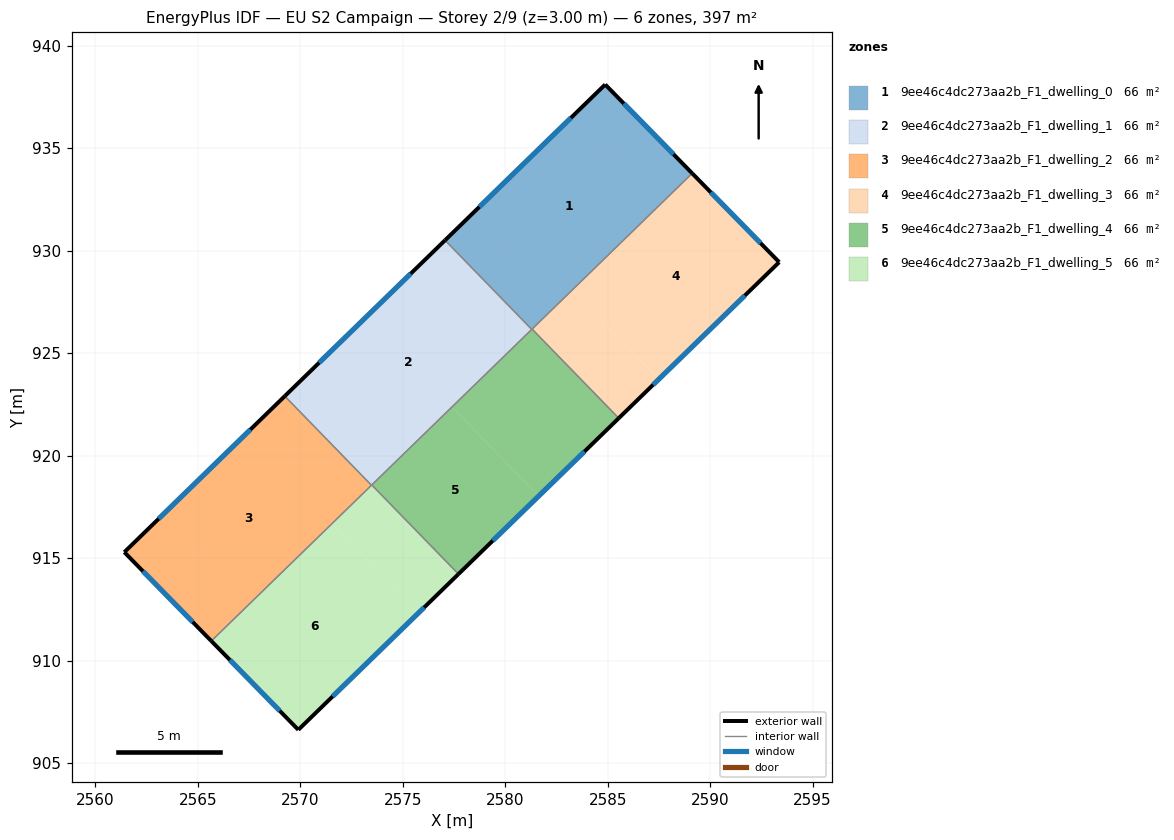
=== STOREY PLAN SPEC (per zone: floor XY polygon, exterior-wall plan segments, windows/doors) ===
zone 1: 9ee46c4dc273aa2b_F1_dwelling_0  (66.2 m²)
  floor: (2584.88, 938.10) (2589.12, 933.77) (2581.29, 926.16) (2577.06, 930.50)
  exterior wall: (2584.88, 938.10) – (2577.06, 930.50)  [10.9 m]
    window: (2583.20, 936.47) – (2578.74, 932.13)  [10.7 m²]
  exterior wall: (2589.12, 933.77) – (2584.88, 938.10)  [6.1 m]
    window: (2588.21, 934.70) – (2585.79, 937.17)  [5.9 m²]
  interior walls: 3
zone 2: 9ee46c4dc273aa2b_F1_dwelling_1  (66.2 m²)
  floor: (2577.06, 930.50) (2581.29, 926.16) (2573.47, 918.55) (2569.24, 922.90)
  exterior wall: (2577.06, 930.50) – (2569.24, 922.90)  [10.9 m]
    window: (2575.39, 928.87) – (2570.92, 924.53)  [10.7 m²]
  interior walls: 4
zone 3: 9ee46c4dc273aa2b_F1_dwelling_2  (66.2 m²)
  floor: (2569.24, 922.90) (2573.47, 918.55) (2565.66, 910.95) (2561.42, 915.29)
  exterior wall: (2561.42, 915.29) – (2565.66, 910.95)  [6.1 m]
    window: (2562.33, 914.36) – (2564.75, 911.88)  [5.9 m²]
  exterior wall: (2569.24, 922.90) – (2561.42, 915.29)  [10.9 m]
    window: (2567.57, 921.27) – (2563.09, 916.92)  [10.7 m²]
  interior walls: 2
zone 4: 9ee46c4dc273aa2b_F1_dwelling_3  (66.2 m²)
  floor: (2589.12, 933.77) (2593.37, 929.43) (2587.49, 923.72) (2583.26, 928.07)
  floor: (2583.26, 928.07) (2587.49, 923.72) (2585.54, 921.82) (2581.31, 926.17)
  exterior wall: (2593.37, 929.43) – (2589.12, 933.77)  [6.1 m]
    window: (2592.46, 930.36) – (2590.03, 932.84)  [5.9 m²]
  exterior wall: (2585.54, 921.82) – (2593.37, 929.43)  [10.9 m]
    window: (2587.21, 923.45) – (2591.69, 927.80)  [10.7 m²]
  interior walls: 2
zone 5: 9ee46c4dc273aa2b_F1_dwelling_4  (66.2 m²)
  floor: (2577.40, 922.37) (2581.63, 918.02) (2577.72, 914.22) (2573.49, 918.57)
  floor: (2581.31, 926.17) (2585.54, 921.82) (2581.63, 918.02) (2577.40, 922.37)
  exterior wall: (2577.72, 914.22) – (2585.54, 921.82)  [10.9 m]
    window: (2579.39, 915.85) – (2583.86, 920.19)  [10.7 m²]
  interior walls: 4
zone 6: 9ee46c4dc273aa2b_F1_dwelling_5  (66.2 m²)
  floor: (2573.49, 918.57) (2577.72, 914.22) (2575.76, 912.32) (2571.53, 916.66)
  floor: (2571.53, 916.66) (2575.76, 912.32) (2569.91, 906.62) (2565.66, 910.95)
  exterior wall: (2565.66, 910.95) – (2569.91, 906.62)  [6.1 m]
    window: (2566.57, 910.02) – (2569.00, 907.55)  [5.9 m²]
  exterior wall: (2569.91, 906.62) – (2577.72, 914.22)  [10.9 m]
    window: (2571.58, 908.25) – (2576.04, 912.59)  [10.7 m²]
  interior walls: 3

=== DERIVED (storey summary) ===
Building: EU S2 Campaign
Storey: 2 of 9  (floor level z = 3.00 m)
Storey gross floor area: 397.0 m²
Zones on this storey: 6
  - 9ee46c4dc273aa2b_F1_dwelling_0: floor 66.2 m²; exterior wall 17.0 m (50.9 m²); 2 window(s) 16.6 m²; WWR 32.7%
  - 9ee46c4dc273aa2b_F1_dwelling_1: floor 66.2 m²; exterior wall 10.9 m (32.7 m²); 1 window(s) 10.7 m²; WWR 32.7%
  - 9ee46c4dc273aa2b_F1_dwelling_2: floor 66.2 m²; exterior wall 17.0 m (51.0 m²); 2 window(s) 16.6 m²; WWR 32.7%
  - 9ee46c4dc273aa2b_F1_dwelling_3: floor 66.2 m²; exterior wall 17.0 m (51.0 m²); 2 window(s) 16.6 m²; WWR 32.7%
  - 9ee46c4dc273aa2b_F1_dwelling_4: floor 66.2 m²; exterior wall 10.9 m (32.7 m²); 1 window(s) 10.7 m²; WWR 32.7%
  - 9ee46c4dc273aa2b_F1_dwelling_5: floor 66.2 m²; exterior wall 17.0 m (50.9 m²); 2 window(s) 16.6 m²; WWR 32.7%
Zone adjacency (shared interzone walls):
  - 9ee46c4dc273aa2b_F1_dwelling_0 ↔ 9ee46c4dc273aa2b_F1_dwelling_1
  - 9ee46c4dc273aa2b_F1_dwelling_0 ↔ 9ee46c4dc273aa2b_F1_dwelling_3
  - 9ee46c4dc273aa2b_F1_dwelling_0 ↔ 9ee46c4dc273aa2b_F1_dwelling_4
  - 9ee46c4dc273aa2b_F1_dwelling_1 ↔ 9ee46c4dc273aa2b_F1_dwelling_2
  - 9ee46c4dc273aa2b_F1_dwelling_1 ↔ 9ee46c4dc273aa2b_F1_dwelling_4
  - 9ee46c4dc273aa2b_F1_dwelling_1 ↔ 9ee46c4dc273aa2b_F1_dwelling_5
  - 9ee46c4dc273aa2b_F1_dwelling_2 ↔ 9ee46c4dc273aa2b_F1_dwelling_5
  - 9ee46c4dc273aa2b_F1_dwelling_3 ↔ 9ee46c4dc273aa2b_F1_dwelling_4
  - 9ee46c4dc273aa2b_F1_dwelling_4 ↔ 9ee46c4dc273aa2b_F1_dwelling_5